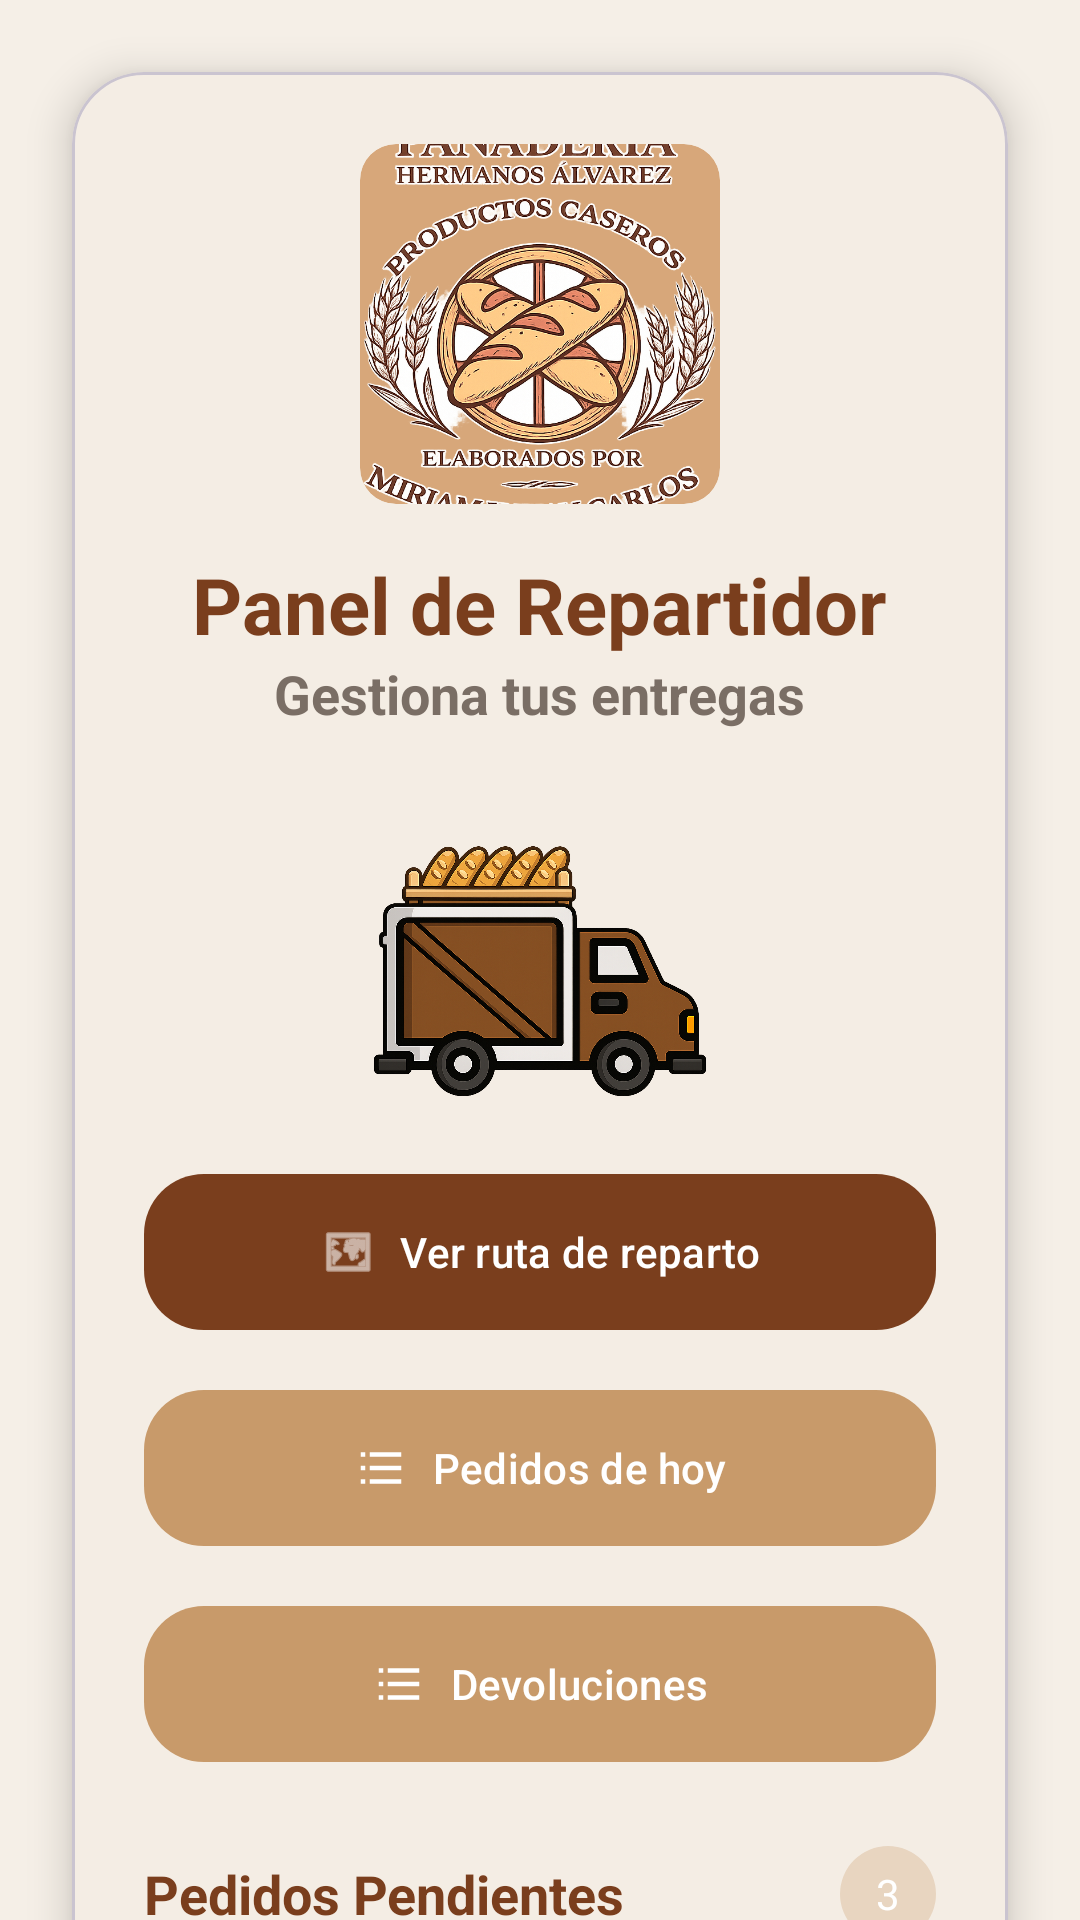

Layout XML and referenced resources for this Android screen:
<!-- AndroidManifest.xml: application theme Theme.AppPanadero -->
<!-- res/layout/fragment_repartidor_home.xml -->
<?xml version="1.0" encoding="utf-8"?>
<androidx.constraintlayout.widget.ConstraintLayout
    xmlns:android="http://schemas.android.com/apk/res/android"
    xmlns:app="http://schemas.android.com/apk/res-auto"
    android:layout_width="match_parent"
    android:layout_height="match_parent"
    android:background="@drawable/fondo_pan">

    
    
    

    <androidx.core.widget.NestedScrollView
        android:layout_width="0dp"
        android:layout_height="0dp"
        android:fillViewport="true"
        app:layout_constraintTop_toTopOf="parent"
        app:layout_constraintBottom_toBottomOf="parent"
        app:layout_constraintStart_toStartOf="parent"
        app:layout_constraintEnd_toEndOf="parent">

        
        
        

        <com.google.android.material.card.MaterialCardView
            style="@style/CardPrimary"
            android:layout_width="match_parent"
            android:layout_height="wrap_content"
            android:layout_margin="24dp">

            <LinearLayout
                android:layout_width="match_parent"
                android:layout_height="wrap_content"
                android:gravity="center_horizontal"
                android:orientation="vertical"
                android:padding="24dp">

                
                
                

                <ImageView
                    android:layout_width="120dp"
                    android:layout_height="120dp"
                    android:layout_marginBottom="16dp"
                    android:background="@drawable/bg_image_rounded"
                    android:clipToOutline="true"
                    android:scaleType="centerCrop"
                    android:src="@drawable/logo_panadero" />

                
                
                

                <TextView
                    style="@style/TextTitle"
                    android:layout_width="wrap_content"
                    android:layout_height="wrap_content"
                    android:text="Panel de Repartidor" />

                
                
                

                <TextView
                    style="@style/TextSubtitle"
                    android:layout_width="wrap_content"
                    android:layout_height="wrap_content"
                    android:layout_marginBottom="20dp"
                    android:text="Gestiona tus entregas"
                    android:textColor="@color/text_secondary" />

                
                
                

                <ImageView
                    android:id="@+id/imageView3"
                    android:layout_width="160dp"
                    android:layout_height="124dp"
                    app:srcCompat="@drawable/img_reparto" />

                <com.google.android.material.button.MaterialButton
                    android:id="@+id/btnRuta"
                    style="@style/ButtonSecondary"
                    android:layout_width="match_parent"
                    android:layout_height="60dp"
                    android:text="Ver ruta de reparto"
                    app:icon="@android:drawable/ic_menu_mapmode"
                    app:iconGravity="textStart"
                    app:iconPadding="8dp" />

                
                
                

                <com.google.android.material.button.MaterialButton
                    android:id="@+id/btnPedidosHoy"
                    style="@style/ButtonPrimary"
                    android:layout_width="match_parent"
                    android:layout_height="60dp"
                    android:layout_marginTop="12dp"
                    android:text="Pedidos de hoy"
                    app:icon="@drawable/ic_list"
                    app:iconGravity="textStart"
                    app:iconPadding="8dp" />

                
                
                

                <com.google.android.material.button.MaterialButton
                    android:id="@+id/btnDevoluciones"
                    style="@style/ButtonPrimary"
                    android:layout_width="match_parent"
                    android:layout_height="60dp"
                    android:layout_marginTop="12dp"
                    android:text="Devoluciones"
                    app:icon="@drawable/ic_list"
                    app:iconGravity="textStart"
                    app:iconPadding="8dp" />

                
                
                

                <LinearLayout
                    android:layout_width="match_parent"
                    android:layout_height="wrap_content"
                    android:layout_marginTop="24dp"
                    android:gravity="center_vertical"
                    android:orientation="horizontal">

                    <TextView
                        style="@style/TextSubtitle"
                        android:layout_width="0dp"
                        android:layout_height="wrap_content"
                        android:layout_weight="1"
                        android:text="Pedidos Pendientes" />

                    <TextView
                        android:id="@+id/tvPedidosPendientes"
                        android:layout_width="32dp"
                        android:layout_height="32dp"
                        android:background="@drawable/bg_button_primary"
                        android:gravity="center"
                        android:text="3"
                        android:textColor="@color/white" />

                </LinearLayout>
                <LinearLayout
                    android:layout_width="match_parent"
                    android:layout_height="wrap_content"
                    android:layout_marginTop="24dp"
                    android:gravity="center_vertical"
                    android:orientation="horizontal">

                    <TextView
                        style="@style/TextSubtitle"
                        android:layout_width="0dp"
                        android:layout_height="wrap_content"
                        android:layout_weight="1"
                        android:text="Pedidos Entregados" />

                    <TextView
                        android:id="@+id/tvPedidosEntregados"
                        android:layout_width="32dp"
                        android:layout_height="32dp"
                        android:background="@drawable/bg_button_primary"
                        android:gravity="center"
                        android:text="3"
                        android:textColor="@color/white" />

                </LinearLayout>



            </LinearLayout>

        </com.google.android.material.card.MaterialCardView>

    </androidx.core.widget.NestedScrollView>

</androidx.constraintlayout.widget.ConstraintLayout>
<!-- resources referenced by this layout -->
<resources>
  <color name="text_secondary">#7A6E65</color>
  <color name="white">#FFFFFF</color>
  <!-- drawable bg_button_primary (drawable) -->
  <shape xmlns:android="http://schemas.android.com/apk/res/android">
      <solid android:color="@color/brown_light"/>
  
      <corners android:radius="24dp"/>
  </shape>
  <!-- drawable bg_image_rounded (drawable) -->
  <shape xmlns:android="http://schemas.android.com/apk/res/android">
      <solid android:color="@color/primary_light"/>
  
      <corners android:radius="12dp"/>
  </shape>
  <!-- drawable ic_list (drawable) -->
  <vector xmlns:android="http://schemas.android.com/apk/res/android"
      android:width="24dp"
      android:height="24dp"
      android:viewportWidth="24"
      android:viewportHeight="24"
      android:tint="@android:color/white">
  
      <path
          android:fillColor="@android:color/white"
          android:pathData="M3,5h2v2H3V5zm0,6h2v2H3v-2zm0,6h2v2H3v-2zM7,5h14v2H7V5zm0,6h14v2H7v-2zm0,6h14v2H7v-2z"/>
  </vector>
  <!-- drawable img_reparto: png bitmap (drawable, 872414 bytes) -->
  <!-- drawable logo_panadero: jpg bitmap (drawable, 317897 bytes) -->
  <style name="ButtonPrimary" parent="Widget.Material3.Button">
          <item name="backgroundTint">@color/primary_color</item>
          <item name="android:textColor">@color/white</item>
          <item name="cornerRadius">20dp</item>
      </style>
  <style name="ButtonSecondary" parent="Widget.Material3.Button">
          <item name="backgroundTint">@color/primary_dark</item>
          <item name="android:textColor">@color/white</item>
          <item name="cornerRadius">20dp</item>
      </style>
  <style name="CardPrimary" parent="Widget.MaterialComponents.CardView">
          <item name="cardCornerRadius">24dp</item>
          <item name="cardElevation">8dp</item>
          <item name="cardBackgroundColor">@color/background_card</item>
      </style>
  <style name="TextSubtitle">
          <item name="android:textSize">18sp</item>
          <item name="android:textStyle">bold</item>
          <item name="android:textColor">@color/text_primary</item>
      </style>
  <style name="TextTitle">
          <item name="android:textSize">26sp</item>
          <item name="android:textStyle">bold</item>
          <item name="android:textColor">@color/text_primary</item>
      </style>
  <style name="Theme.AppPanadero" parent="Base.Theme.AppPanadero" />
  <color name="brown_light">#E8D5C0</color>
  <color name="primary_light">#D7A77A</color>
  <color name="primary_color">#C89A6A</color>
  <color name="primary_dark">#7A3E1D</color>
  <color name="background_card">#F4EDE4</color>
  <color name="text_primary">#7A3E1D</color>
  <style name="Base.Theme.AppPanadero" parent="Theme.Material3.DayNight.NoActionBar">
          <item name="android:colorBackground">@color/background</item>
          <item name="colorPrimary">@color/primary_color</item>
          <item name="colorOnPrimary">@color/white</item>
      </style>
  <color name="background">#F5EFE7</color>
</resources>
